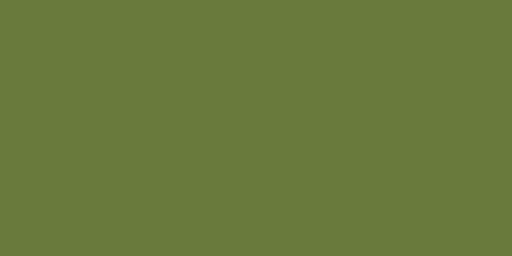
t = 0.00 s
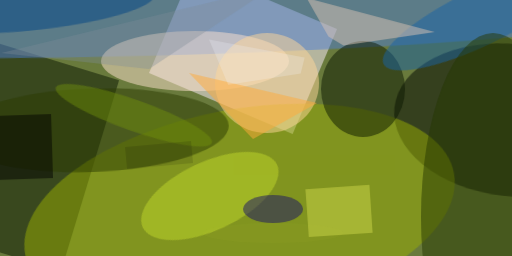
t = 2.99 s
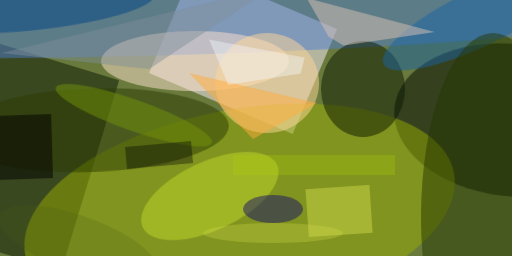
t = 3.12 s
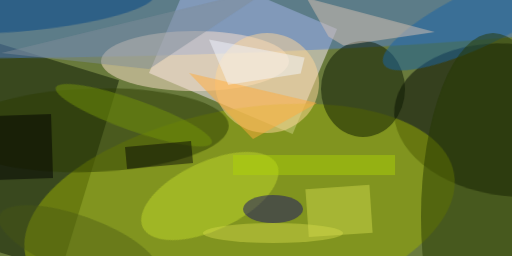
t = 3.24 s
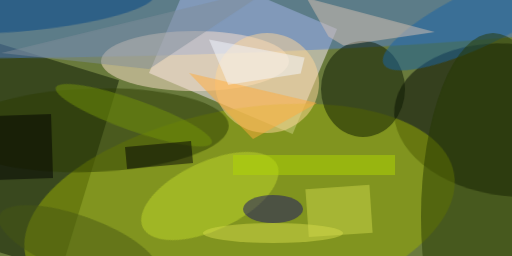
t = 3.37 s
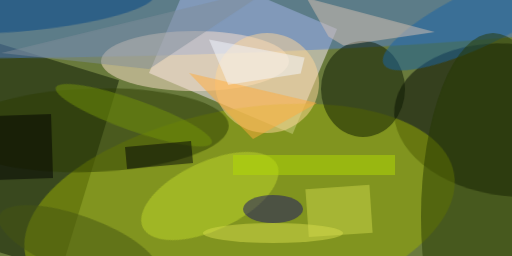
t = 3.49 s

The animated SVG that drew these frames (rendered in a browser with its animation timeline set to each time). Animation: 1 CSS @keyframes rule; one cycle of 3.49 s.

<svg xmlns="http://www.w3.org/2000/svg" viewBox="0 0 400 200"><style>@keyframes a{ from {opacity: 0} to {opacity: 1} } g > * { opacity: 0; animation: a .5s forwards; }</style><path fill="#697a3c" d="M0 0h400v200H0z"/><g transform="translate(.8 .8) scale(1.5625)" fill-opacity=".5"><path fill="#fff0ff" d="M74 36l22.2-52.5L168 14l-22.2 52.5z" style="animation-delay: 0.000s;"/><ellipse fill="#000700" rx="1" ry="1" transform="matrix(-58.28555 -6.29068 4.08135 -37.81525 255 59.5)" style="animation-delay: 0.188s;"/><path fill="#0a1700" d="M-57.1 108.5L-28 13l87 26.6L30 135z" style="animation-delay: 0.376s;"/><ellipse fill="#4e7fd4" rx="1" ry="1" transform="matrix(-253.7599 7.81667 -.53033 -17.21655 95.4 9.6)" style="animation-delay: 0.562s;"/><ellipse fill="#98ae03" rx="1" ry="1" transform="rotate(-10.8 622.1 -577.7) scale(109.0865 52.04406)" style="animation-delay: 0.746s;"/><ellipse fill="#ffe4d0" cx="97" cy="30" rx="47" ry="15" style="animation-delay: 0.927s;"/><ellipse fill="#0c1800" cx="181" cy="44" rx="21" ry="24" style="animation-delay: 1.104s;"/><ellipse fill="#2b3b00" rx="1" ry="1" transform="rotate(178 21.8 32.7) scale(69.18457 20.90197)" style="animation-delay: 1.277s;"/><ellipse fill="#1862a3" rx="1" ry="1" transform="matrix(-6.09792 -12.6678 48.5584 -23.37464 239.8 8.1)" style="animation-delay: 1.445s;"/><ellipse fill="#263800" cx="246" cy="108" rx="36" ry="92" style="animation-delay: 1.607s;"/><ellipse fill="#ffd89a" cx="133" cy="41" rx="26" ry="25" style="animation-delay: 1.763s;"/><ellipse fill="#c0d72b" rx="1" ry="1" transform="matrix(7.23771 15.53711 -33.59644 15.65036 104.4 97.5)" style="animation-delay: 1.912s;"/><path fill="#d9c4b4" d="M171.2 22.3l45.7-6.8-64.1-17 10.9 19.2z" style="animation-delay: 2.054s;"/><ellipse fill="#004483" rx="1" ry="1" transform="rotate(-95.8 8.7 -5.1) scale(11.69406 62.61258)" style="animation-delay: 2.187s;"/><path fill="#cbd64a" d="M153.9 118l-1.7-23.9 32-2.2 1.6 24z" style="animation-delay: 2.312s;"/><ellipse fill="#181069" cx="136" cy="104" rx="15" ry="7" style="animation-delay: 2.427s;"/><path fill="#ffab3c" d="M94 36l32 33 32-18z" style="animation-delay: 2.533s;"/><path d="M25 56.5l1 32-29 1-1-32z" style="animation-delay: 2.629s;"/><ellipse fill="#739108" rx="1" ry="1" transform="rotate(109.5 13 52) scale(7.73571 41.3841)" style="animation-delay: 2.714s;"/><path fill="#808d99" d="M0 26L136-7 74 34z" style="animation-delay: 2.789s;"/><path fill="#f4f8ff" d="M104 19.2l9.6 22.7 36.2-5.7 2-8z" style="animation-delay: 2.853s;"/><path fill="#000407" d="M96 81l-33 3-1-11 33-3z" style="animation-delay: 2.906s;"/><ellipse fill="#d5db4d" cx="136" cy="116" rx="35" ry="5" style="animation-delay: 2.947s;"/><path fill="#b1da05" d="M116 77h81v10h-81z" style="animation-delay: 2.976s;"/><ellipse fill="#451" rx="1" ry="1" transform="matrix(4.8309 -13.34519 39.55078 14.31718 38.7 121.6)" style="animation-delay: 2.994s;"/></g></svg>
